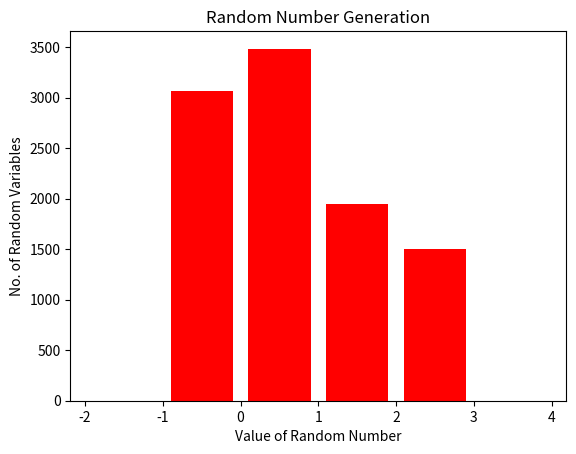

Here is the Python script that generated this plot:
import random
import numpy as np
import matplotlib.pyplot as plt

a = pow(7,5)
b = 0
m = 2**31 - 1
x = 0.1
# Seed
arr1 = np.zeros((1,10000),dtype=np.float64)
for i in range (10000):
    x = (a*x+b)% m
    u1 = x/m
    arr1[0,i] = u1

print(arr1)

arr2 = np.zeros((1,10000),dtype=np.float64)
for i in range (10000):
    if arr1[0,i]<=0.3:
        x= -1
    elif 0.3<arr1[0,i]<=(0.3+.35):
        x=0 
    elif (0.3+.35)<arr1[0,i]<=(0.3+.35+.2):
        x=1
    else:
        x=2
    arr2[0,i]=x
    

print(arr2)
bins =[-2,-1,0,1,2,3,4]
plt.hist(arr2[0], bins, histtype='bar', rwidth=0.8, color='r')

plt.xlabel('Value of Random Number')
plt.ylabel('No. of Random Variables')
plt.title('Random Number Generation')
plt.show()
print('Mean of 10,000 pseudo generated random variables is: ',np.mean(arr2))
print('Standard Deviation of 10,000 pseudo generated random variables is: ',np.std(arr2))

